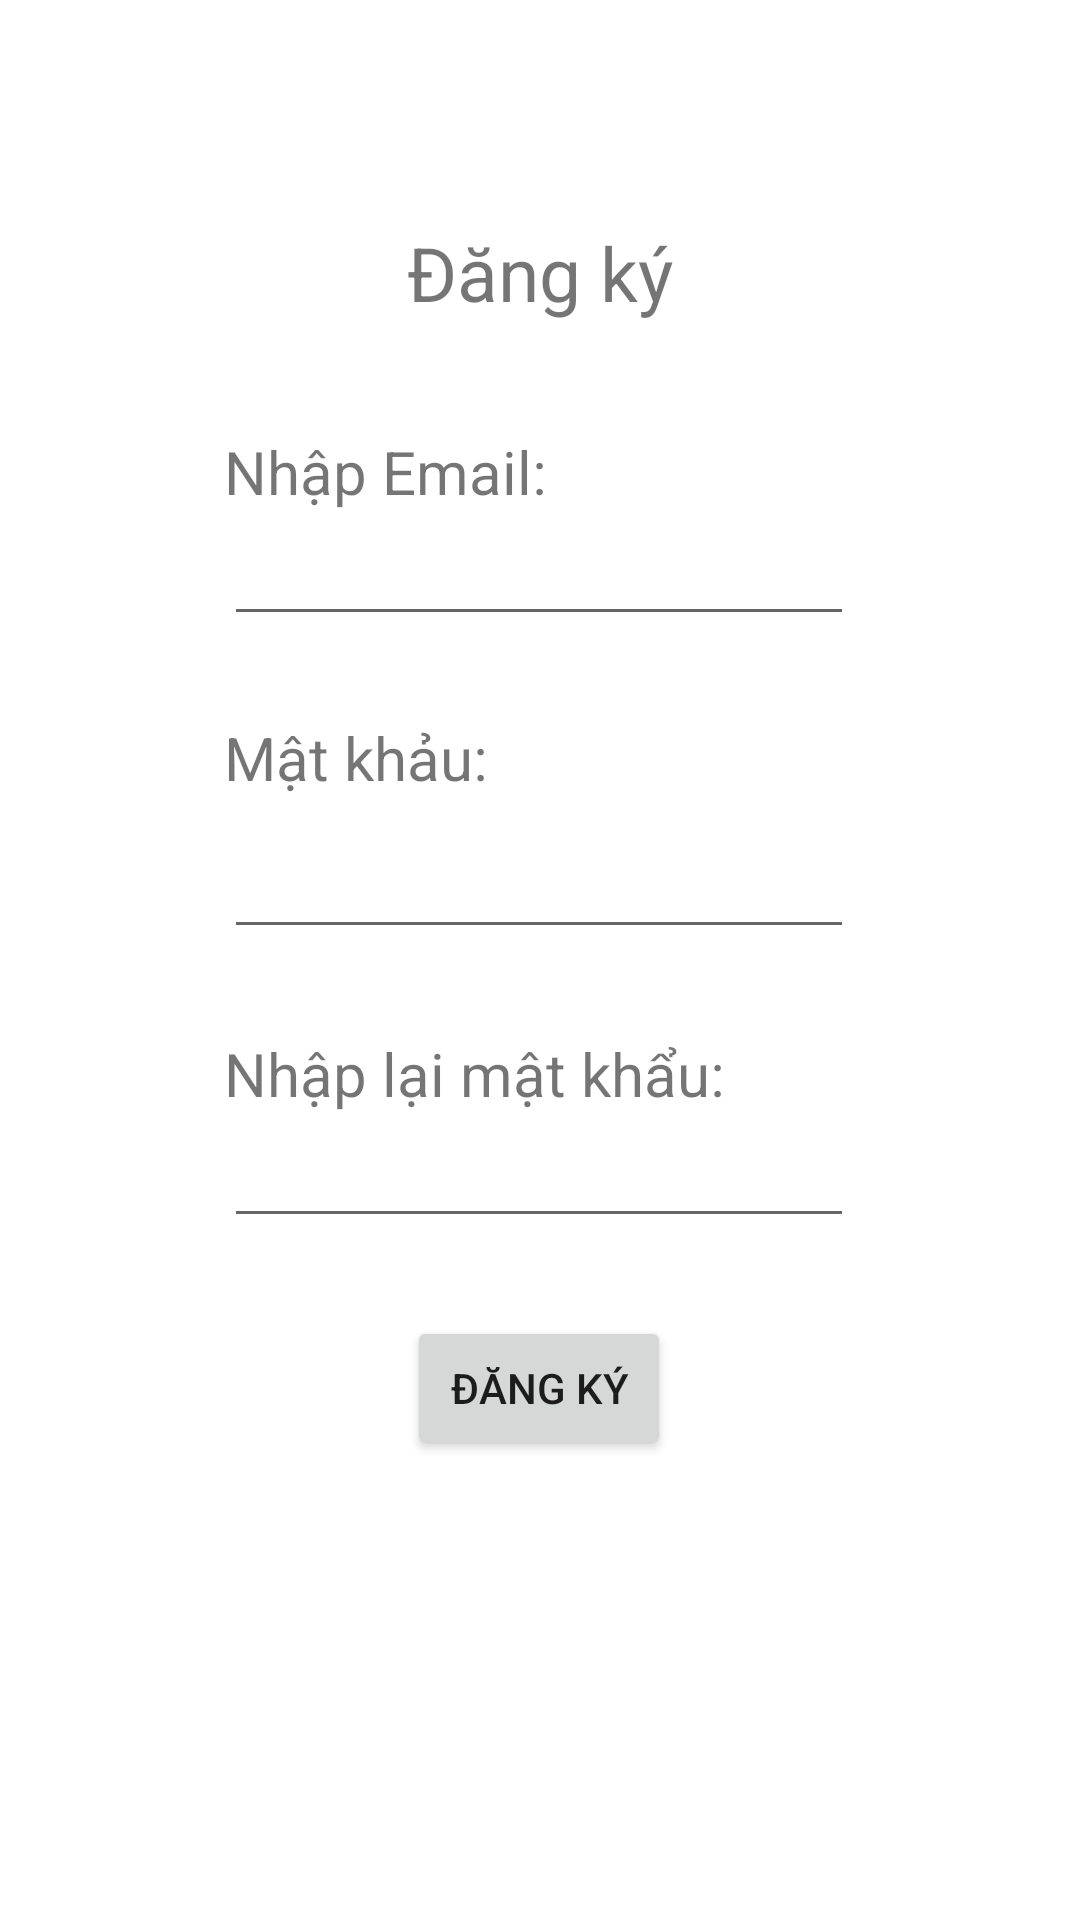

The Android layout XML behind this screen, and the referenced resources:
<!-- AndroidManifest.xml: application theme Theme.BookMamagement -->
<!-- res/layout/dangky.xml -->
<?xml version="1.0" encoding="utf-8"?>
<androidx.constraintlayout.widget.ConstraintLayout xmlns:android="http://schemas.android.com/apk/res/android"
    xmlns:app="http://schemas.android.com/apk/res-auto"
    xmlns:tools="http://schemas.android.com/tools"
    android:layout_width="match_parent"
    android:layout_height="match_parent">

    <TextView
        android:id="@+id/tvDangKy"
        android:layout_width="wrap_content"
        android:layout_height="wrap_content"
        android:layout_marginTop="74dp"
        android:text="Đăng ký"
        android:textSize="25dp"
        app:layout_constraintEnd_toEndOf="parent"
        app:layout_constraintStart_toStartOf="parent"
        app:layout_constraintTop_toTopOf="parent" />

    <TextView
        android:id="@+id/tvTaiKhoan"
        android:layout_width="wrap_content"
        android:layout_height="wrap_content"
        android:layout_marginTop="36dp"
        android:layout_marginEnd="42dp"
        android:text="Nhập Email:"
        android:textSize="20dp"
        app:layout_constraintEnd_toEndOf="@+id/tvDangKy"
        app:layout_constraintTop_toBottomOf="@+id/tvDangKy" />

    <EditText
        android:id="@+id/edtEmail"
        android:layout_width="wrap_content"
        android:layout_height="wrap_content"
        android:ems="10"
        android:inputType="textPersonName"
        android:text=""
        app:layout_constraintStart_toStartOf="@+id/tvTaiKhoan"
        app:layout_constraintTop_toBottomOf="@+id/tvTaiKhoan" />

    <TextView
        android:id="@+id/tvMatKhau"
        android:layout_width="wrap_content"
        android:layout_height="wrap_content"
        android:layout_marginTop="27dp"
        android:text="Mật khảu:"
        android:textSize="20dp"
        app:layout_constraintStart_toStartOf="@+id/edtEmail"
        app:layout_constraintTop_toBottomOf="@+id/edtEmail" />

    <EditText
        android:id="@+id/edtMatKhau"
        android:layout_width="wrap_content"
        android:layout_height="wrap_content"
        android:layout_marginTop="9dp"
        android:ems="10"
        android:inputType="textPersonName"
        android:text=""
        app:layout_constraintStart_toStartOf="@+id/tvMatKhau"
        app:layout_constraintTop_toBottomOf="@+id/tvMatKhau" />

    <TextView
        android:id="@+id/tvNhapLaiMatKhau"
        android:layout_width="wrap_content"
        android:layout_height="wrap_content"
        android:layout_marginTop="28dp"
        android:text="Nhập lại mật khẩu:"
        android:textSize="20dp"
        app:layout_constraintStart_toStartOf="@+id/edtMatKhau"
        app:layout_constraintTop_toBottomOf="@+id/edtMatKhau" />

    <EditText
        android:id="@+id/edtNhapLaiMatKhau"
        android:layout_width="wrap_content"
        android:layout_height="wrap_content"
        android:ems="10"
        android:inputType="textPersonName"
        android:text=""
        app:layout_constraintStart_toStartOf="@+id/tvNhapLaiMatKhau"
        app:layout_constraintTop_toBottomOf="@+id/tvNhapLaiMatKhau" />

    <Button
        android:id="@+id/btnDangKy"
        android:layout_width="wrap_content"
        android:layout_height="wrap_content"
        android:layout_marginTop="26dp"
        android:text="Đăng ký"
        app:layout_constraintEnd_toEndOf="@+id/edtNhapLaiMatKhau"
        app:layout_constraintStart_toStartOf="@+id/edtNhapLaiMatKhau"
        app:layout_constraintTop_toBottomOf="@+id/edtNhapLaiMatKhau" />

</androidx.constraintlayout.widget.ConstraintLayout>
<!-- resources referenced by this layout -->
<resources>
  <style name="Theme.BookMamagement" parent="Theme.MaterialComponents.DayNight.DarkActionBar">
          
          <item name="colorPrimary">@color/purple_500</item>
          <item name="colorPrimaryVariant">@color/purple_700</item>
          <item name="colorOnPrimary">@color/white</item>
          
          <item name="colorSecondary">@color/teal_200</item>
          <item name="colorSecondaryVariant">@color/teal_700</item>
          <item name="colorOnSecondary">@color/black</item>
          
          <item name="android:statusBarColor" tools:targetApi="l">?attr/colorPrimaryVariant</item>
          
      </style>
  <!-- not gathered from this repository: default colours our renderer supplied (Android Studio template values) -->
  <color name="purple_500">#FF6200EE</color>
  <color name="purple_700">#FF3700B3</color>
  <color name="teal_200">#FF03DAC5</color>
  <color name="teal_700">#FF018786</color>
  <color name="black">#FF000000</color>
  <color name="white">#FFFFFFFF</color>
</resources>
